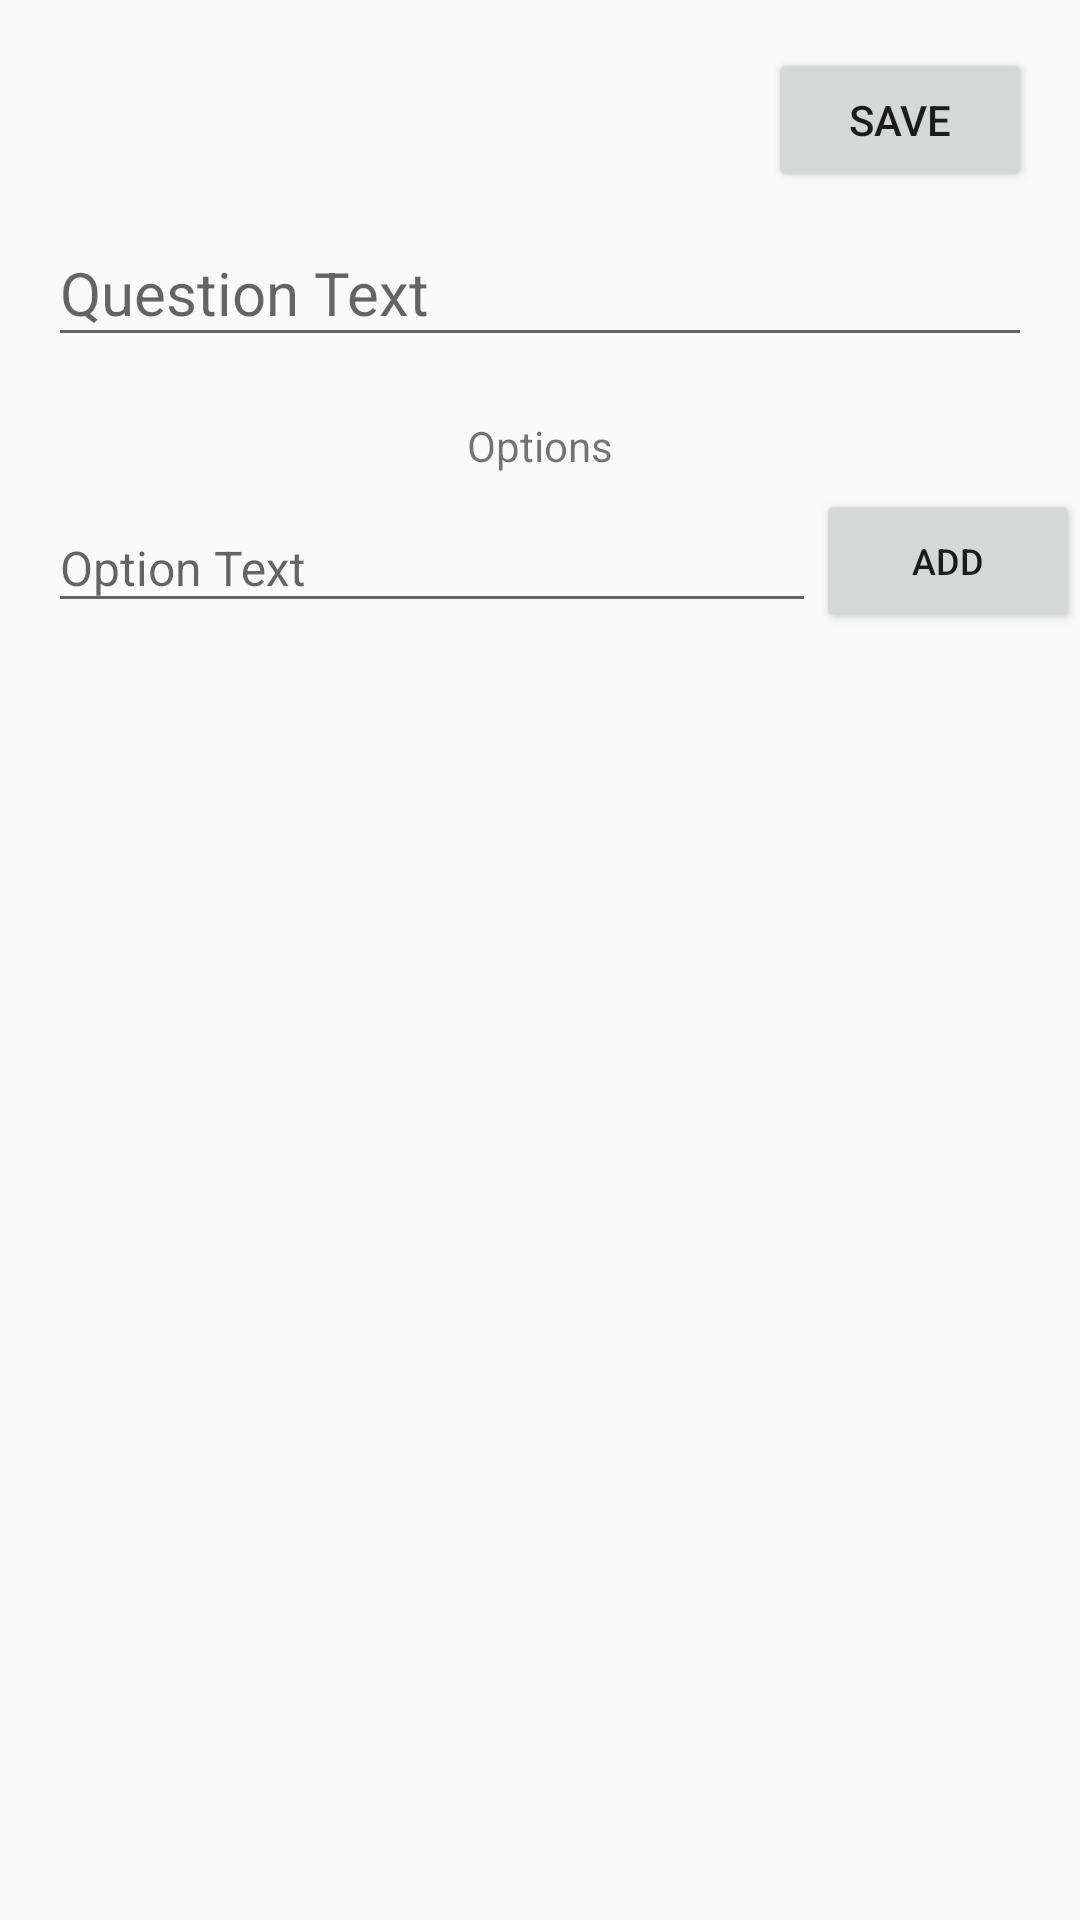

Write the Android layout XML for this screen, with the resource values it uses.
<!-- AndroidManifest.xml: application theme Theme.Quizr -->
<!-- res/layout/new_question_fragment.xml -->
<?xml version="1.0" encoding="utf-8"?>
<FrameLayout xmlns:android="http://schemas.android.com/apk/res/android"
    xmlns:app="http://schemas.android.com/apk/res-auto"
    xmlns:tools="http://schemas.android.com/tools"
    android:layout_width="match_parent"
    android:layout_height="match_parent"
    tools:context=".NewQuestionFragment">

    

    <androidx.constraintlayout.widget.ConstraintLayout
        android:layout_width="match_parent"
        android:layout_height="match_parent">

        <Button
            android:id="@+id/questionSaveBtn"
            android:layout_width="wrap_content"
            android:layout_height="wrap_content"
            android:layout_marginTop="16dp"
            android:layout_marginEnd="16dp"
            android:layout_marginRight="16dp"
            android:text="@string/save_str"
            app:layout_constraintEnd_toEndOf="parent"
            app:layout_constraintTop_toTopOf="parent" />

        <com.google.android.material.textfield.TextInputLayout
            android:id="@+id/textInputLayout5"
            android:layout_width="match_parent"
            android:layout_height="wrap_content"
            android:layout_marginStart="16dp"
            android:layout_marginLeft="16dp"
            android:layout_marginEnd="16dp"
            android:layout_marginRight="16dp"
            app:layout_constraintEnd_toEndOf="parent"
            app:layout_constraintStart_toStartOf="parent"
            app:layout_constraintTop_toBottomOf="@+id/questionSaveBtn">

            <com.google.android.material.textfield.TextInputEditText
                android:id="@+id/question_text_input"
                android:layout_width="match_parent"
                android:layout_height="wrap_content"
                android:hint="@string/question_text_str"
                android:textSize="20sp" />
        </com.google.android.material.textfield.TextInputLayout>

        <TextView
            android:id="@+id/textView6"
            android:layout_width="wrap_content"
            android:layout_height="wrap_content"
            android:layout_marginTop="20dp"
            android:text="@string/options_str"
            app:layout_constraintEnd_toEndOf="parent"
            app:layout_constraintStart_toStartOf="parent"
            app:layout_constraintTop_toBottomOf="@+id/textInputLayout5" />

        <com.google.android.material.textfield.TextInputLayout
            android:id="@+id/textInputLayout6"
            android:layout_width="0dp"
            android:layout_height="wrap_content"
            android:layout_marginStart="16dp"
            android:layout_marginLeft="16dp"
            app:layout_constraintEnd_toStartOf="@+id/addOptionBtn"
            app:layout_constraintStart_toStartOf="parent"
            app:layout_constraintTop_toBottomOf="@+id/textView6">

            <com.google.android.material.textfield.TextInputEditText
                android:id="@+id/optionTextInput"
                android:layout_width="match_parent"
                android:layout_height="wrap_content"
                android:hint="@string/option_text_str"
                android:textSize="16sp" />

        </com.google.android.material.textfield.TextInputLayout>

        <Button
            android:id="@+id/addOptionBtn"
            android:layout_width="wrap_content"
            android:layout_height="wrap_content"
            android:layout_marginTop="5dp"
            android:layout_weight="1"
            android:drawableStart="@drawable/check_ico"
            android:drawablePadding="0dp"
            android:text="@string/add_str"
            android:textSize="12sp"
            app:layout_constraintEnd_toEndOf="parent"
            app:layout_constraintTop_toBottomOf="@+id/textView6"
            android:drawableLeft="@drawable/check_ico" />

        <ScrollView
            android:id="@+id/scrollView3"
            android:layout_width="match_parent"
            android:layout_height="0dp"
            android:layout_marginStart="16dp"
            android:layout_marginLeft="16dp"
            android:layout_marginTop="4dp"
            android:layout_marginEnd="16dp"
            android:layout_marginRight="16dp"
            android:layout_marginBottom="4dp"
            app:layout_constraintBottom_toBottomOf="parent"
            app:layout_constraintEnd_toEndOf="parent"
            app:layout_constraintStart_toStartOf="parent"
            app:layout_constraintTop_toBottomOf="@+id/textInputLayout6">

            <androidx.recyclerview.widget.RecyclerView
                android:id="@+id/questionOptionsRV"
                android:layout_width="match_parent"
                android:layout_height="wrap_content" />
        </ScrollView>

    </androidx.constraintlayout.widget.ConstraintLayout>

</FrameLayout>
<!-- resources referenced by this layout -->
<resources>
  <string name="add_str">Add</string>
  <string name="option_text_str">Option Text</string>
  <string name="options_str">Options</string>
  <string name="question_text_str">Question Text</string>
  <string name="save_str">Save</string>
  <style name="Theme.Quizr" parent="Theme.AppCompat.Light.NoActionBar">
          
          <item name="colorPrimary">@color/purple_500</item>
          <item name="colorPrimaryVariant">@color/purple_700</item>
          <item name="colorOnPrimary">@color/white</item>
          
          <item name="colorSecondary">@color/teal_200</item>
          <item name="colorSecondaryVariant">@color/teal_700</item>
          <item name="colorOnSecondary">@color/black</item>
          
          <item name="android:statusBarColor" tools:targetApi="l">?attr/colorPrimaryVariant</item>
          
      </style>
  <!-- not gathered from this repository: default colours our renderer supplied (Android Studio template values) -->
  <color name="purple_500">#FF6200EE</color>
  <color name="purple_700">#FF3700B3</color>
  <color name="teal_200">#FF03DAC5</color>
  <color name="teal_700">#FF018786</color>
  <color name="black">#FF000000</color>
  <color name="white">#FFFFFFFF</color>
</resources>
